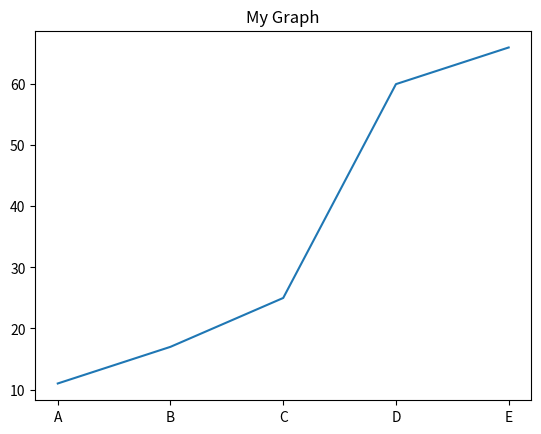

Recreate this plot in Python.
import matplotlib.pyplot as plt
x=['A','B','C','D','E']
y=[11,17,25,60,66]
plt.title("My Graph")
plt.plot(x,y)
plt.show()
